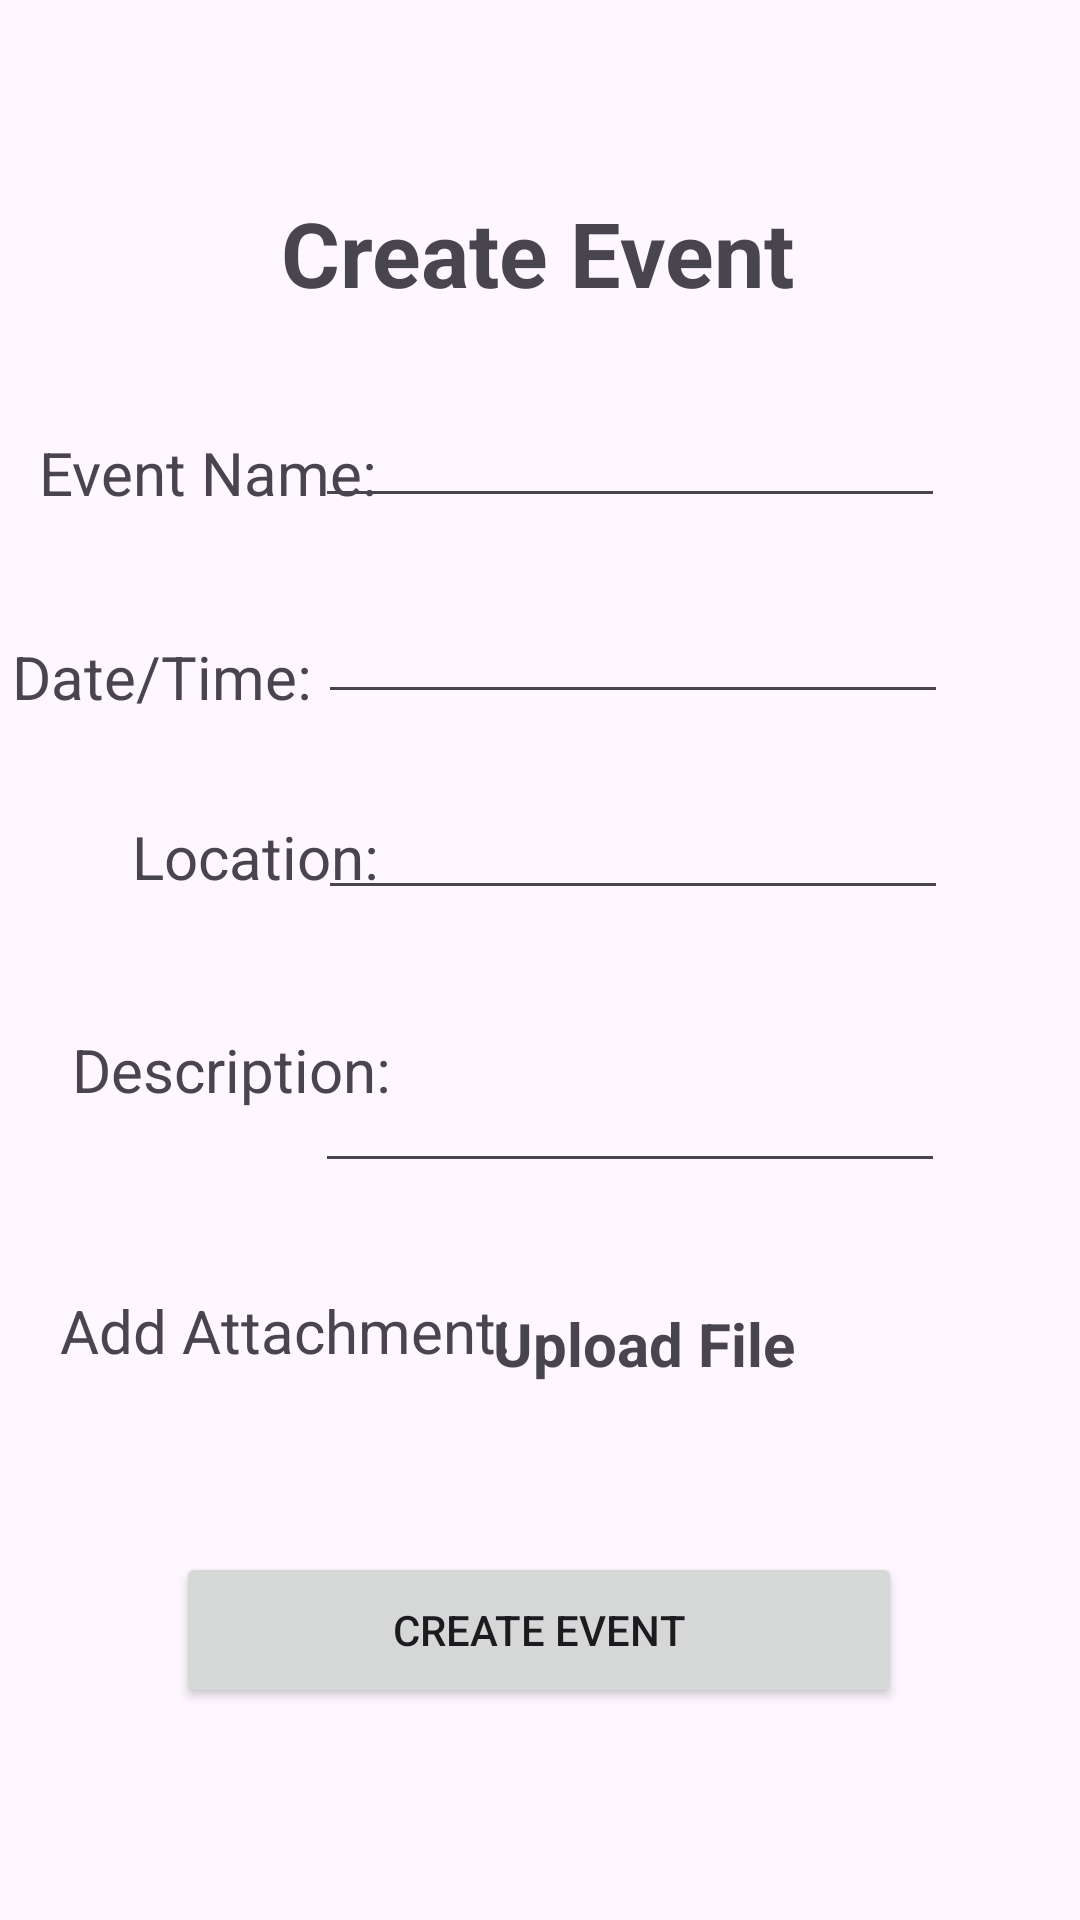

Reconstruct the res/layout file that produces this screen, plus the resources it refers to.
<!-- AndroidManifest.xml: application theme Theme.BisuInformationApp -->
<!-- res/layout/activity_creatures_menu.xml -->
<?xml version="1.0" encoding="utf-8"?>
<androidx.constraintlayout.widget.ConstraintLayout xmlns:android="http://schemas.android.com/apk/res/android"
    xmlns:app="http://schemas.android.com/apk/res-auto"
    xmlns:tools="http://schemas.android.com/tools"
    android:layout_width="match_parent"
    android:layout_height="match_parent"
    android:outlineAmbientShadowColor="#000000"
    android:outlineSpotShadowColor="#000000"
    tools:context=".creaturesMenu">

    <TextView
        android:id="@+id/textView5"
        android:layout_width="wrap_content"
        android:layout_height="wrap_content"
        android:layout_marginTop="64dp"
        android:text="Create Event"
        android:textSize="30dp"
        android:textStyle="bold"
        app:layout_constraintEnd_toEndOf="parent"
        app:layout_constraintHorizontal_bias="0.497"
        app:layout_constraintStart_toStartOf="parent"
        app:layout_constraintTop_toTopOf="parent" />

    <TextView
        android:id="@+id/textView1"
        android:layout_width="wrap_content"
        android:layout_height="wrap_content"
        android:layout_marginTop="144dp"
        android:text="Event Name:"
        android:textSize="20dp"
        app:layout_constraintEnd_toEndOf="parent"
        app:layout_constraintHorizontal_bias="0.053"
        app:layout_constraintStart_toStartOf="parent"
        app:layout_constraintTop_toTopOf="parent" />

    <EditText
        android:id="@+id/eventName"
        android:layout_width="wrap_content"
        android:layout_height="wrap_content"
        android:layout_marginTop="24dp"
        android:ems="10"
        android:inputType="text"
        android:padding="10dp"
        app:layout_constraintEnd_toEndOf="parent"
        app:layout_constraintHorizontal_bias="0.701"
        app:layout_constraintStart_toStartOf="parent"
        app:layout_constraintTop_toBottomOf="@+id/textView5" />

    <TextView
        android:id="@+id/textView2"
        android:layout_width="wrap_content"
        android:layout_height="wrap_content"
        android:layout_marginTop="212dp"
        android:text="Date/Time:"
        android:textSize="20dp"
        app:layout_constraintEnd_toStartOf="@+id/date"
        app:layout_constraintHorizontal_bias="0.69"
        app:layout_constraintStart_toStartOf="parent"
        app:layout_constraintTop_toTopOf="parent" />

    <EditText
        android:id="@+id/date"
        android:layout_width="wrap_content"
        android:layout_height="wrap_content"
        android:layout_marginTop="24dp"
        android:ems="10"
        android:inputType="date"
        app:layout_constraintEnd_toEndOf="parent"
        app:layout_constraintHorizontal_bias="0.706"
        app:layout_constraintStart_toStartOf="parent"
        app:layout_constraintTop_toBottomOf="@+id/eventName" />


    <TextView
        android:id="@+id/textView4"
        android:layout_width="wrap_content"
        android:layout_height="wrap_content"
        android:layout_marginStart="44dp"
        android:layout_marginTop="272dp"
        android:text="Location:"
        android:textSize="20dp"
        app:layout_constraintEnd_toStartOf="@+id/location"
        app:layout_constraintHorizontal_bias="0.0"
        app:layout_constraintStart_toStartOf="parent"
        app:layout_constraintTop_toTopOf="parent" />

    <EditText
        android:id="@+id/location"
        android:layout_width="wrap_content"
        android:layout_height="wrap_content"
        android:layout_marginTop="24dp"
        android:ems="10"
        android:inputType="text"
        app:layout_constraintEnd_toEndOf="parent"
        app:layout_constraintHorizontal_bias="0.706"
        app:layout_constraintStart_toStartOf="parent"
        app:layout_constraintTop_toBottomOf="@+id/date" />

    <TextView
        android:id="@+id/textView6"
        android:layout_width="wrap_content"
        android:layout_height="wrap_content"
        android:layout_marginStart="24dp"
        android:layout_marginTop="44dp"
        android:text="Description:"
        android:textSize="20dp"
        app:layout_constraintHorizontal_bias="0.551"
        app:layout_constraintStart_toStartOf="parent"
        app:layout_constraintTop_toBottomOf="@+id/textView4" />

    <EditText
        android:id="@+id/description"
        android:layout_width="wrap_content"
        android:layout_height="71dp"
        android:layout_marginTop="20dp"
        android:ems="10"
        android:gravity="left"
        android:inputType="textMultiLine"
        android:maxLines="4"
        android:singleLine="false"
        app:layout_constraintEnd_toEndOf="parent"
        app:layout_constraintHorizontal_bias="0.699"
        app:layout_constraintStart_toStartOf="parent"
        app:layout_constraintTop_toBottomOf="@+id/location" />

    <TextView
        android:id="@+id/textView7"
        android:layout_width="wrap_content"
        android:layout_height="wrap_content"
        android:layout_marginStart="20dp"
        android:layout_marginTop="60dp"
        android:text="Add Attachment:"
        android:textSize="20dp"
        app:layout_constraintHorizontal_bias="0.0"
        app:layout_constraintStart_toStartOf="parent"
        app:layout_constraintTop_toBottomOf="@+id/textView6" />

    <TextView
        android:id="@+id/fileTextView"
        android:layout_width="105dp"
        android:layout_height="wrap_content"
        android:layout_marginTop="40dp"
        android:gravity="center"
        android:text="Upload File"
        android:textSize="20sp"
        android:textStyle="bold"
        app:layout_constraintEnd_toEndOf="parent"
        app:layout_constraintHorizontal_bias="0.637"
        app:layout_constraintStart_toStartOf="parent"
        app:layout_constraintTop_toBottomOf="@+id/description" />

    <Button
        android:id="@+id/submitBTN"
        android:layout_width="242dp"
        android:layout_height="52dp"
        android:layout_marginTop="56dp"
        android:text="Create Event"
        app:layout_constraintEnd_toEndOf="parent"
        app:layout_constraintHorizontal_bias="0.497"
        app:layout_constraintStart_toStartOf="parent"
        app:layout_constraintTop_toBottomOf="@+id/fileTextView" />

</androidx.constraintlayout.widget.ConstraintLayout>
<!-- resources referenced by this layout -->
<resources>
  <style name="Theme.BisuInformationApp" parent="Base.Theme.BisuInformationApp" />
  <style name="Base.Theme.BisuInformationApp" parent="Theme.Material3.DayNight.NoActionBar">
          
          
      </style>
</resources>
